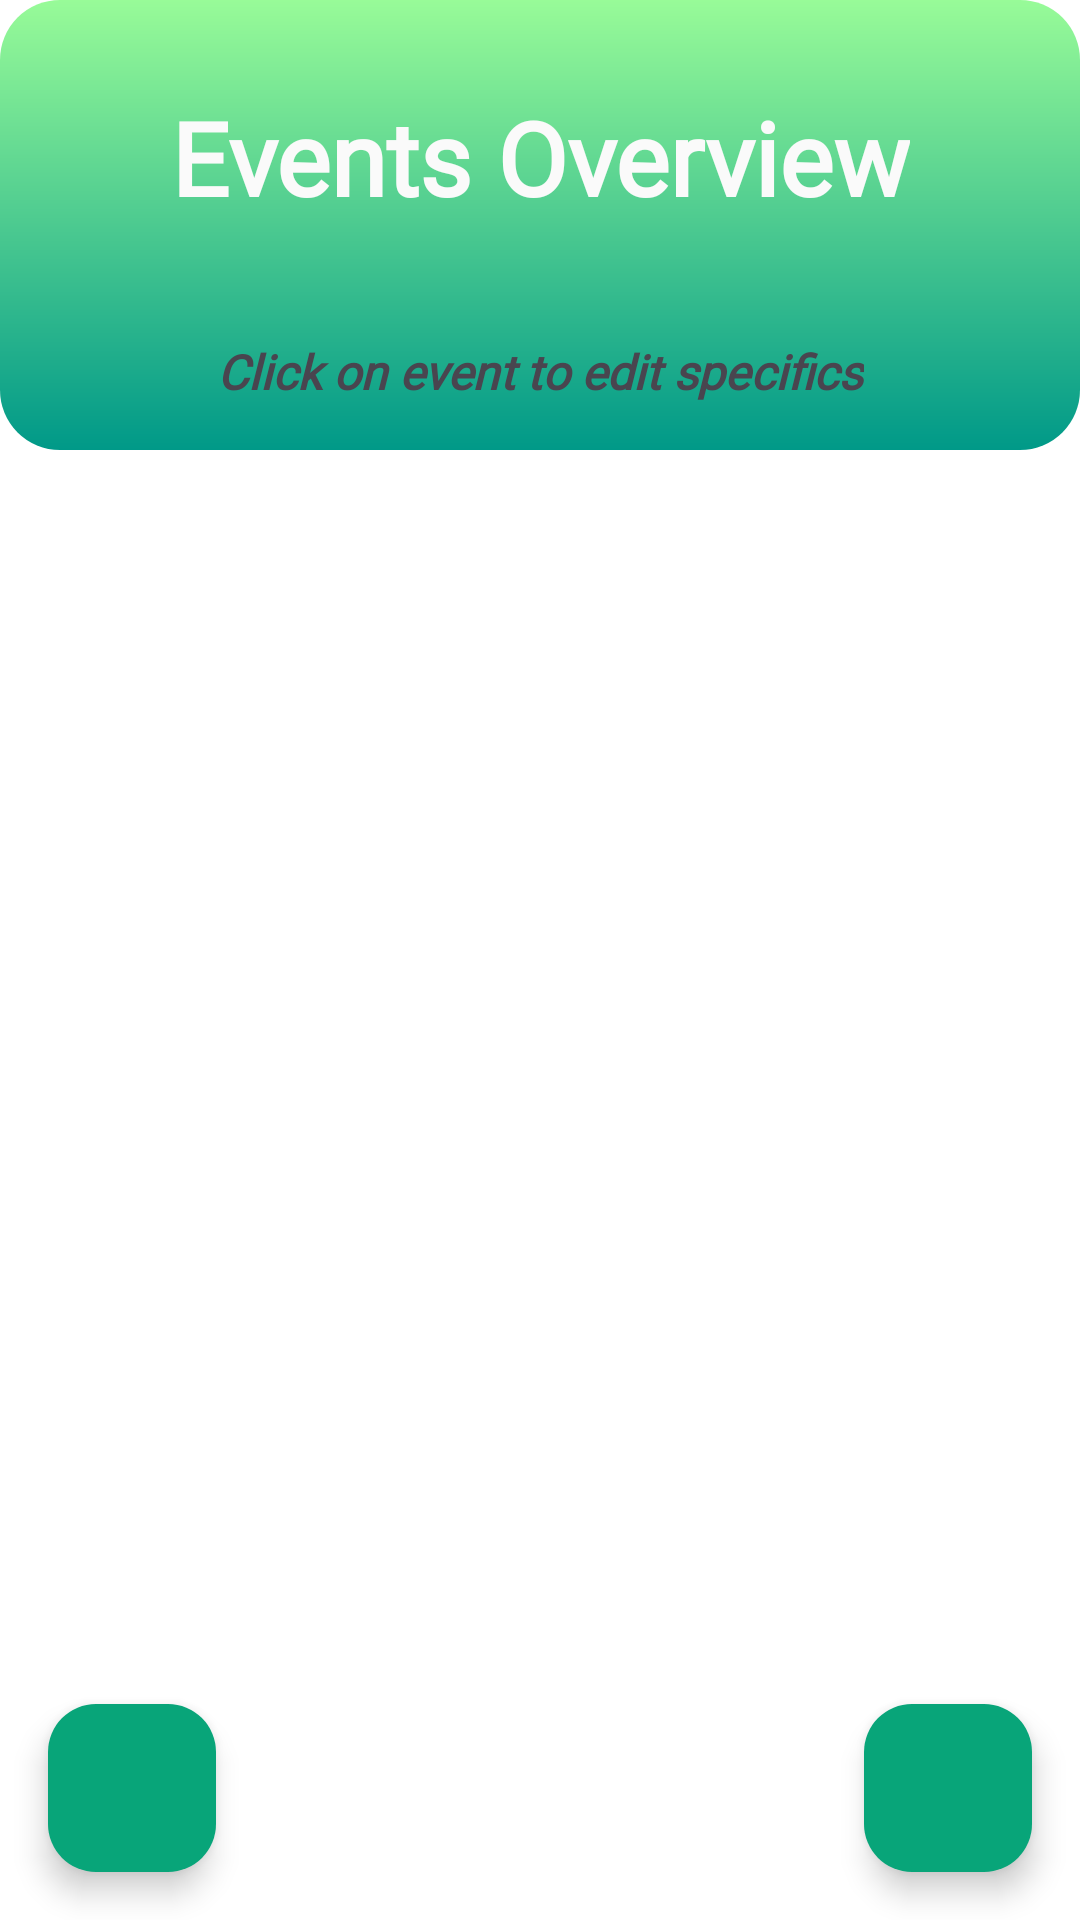

Layout XML and referenced resources for this Android screen:
<!-- AndroidManifest.xml: application theme Theme.BuzzHub -->
<!-- res/layout/fragment_first.xml -->
<?xml version="1.0" encoding="utf-8"?>
<FrameLayout xmlns:android="http://schemas.android.com/apk/res/android"
    xmlns:app="http://schemas.android.com/apk/res-auto"
    xmlns:tools="http://schemas.android.com/tools"
    android:layout_width="match_parent"
    android:layout_height="match_parent"
    tools:context=".FirstFragment">


    <androidx.constraintlayout.widget.ConstraintLayout
        android:layout_width="match_parent"
        android:layout_height="match_parent"
        android:background="#FFFFFF"
        android:backgroundTint="#FFFFFF">

        <FrameLayout
            android:id="@+id/frameLayout3"
            android:layout_width="match_parent"
            android:layout_height="150dp"
            android:background="@drawable/backgroundshape"
            app:layout_constraintEnd_toEndOf="parent"
            app:layout_constraintStart_toStartOf="parent"
            app:layout_constraintTop_toTopOf="parent">

            <androidx.constraintlayout.widget.ConstraintLayout
                android:layout_width="match_parent"
                android:layout_height="match_parent">

                <TextView
                    android:id="@+id/textView18"
                    android:layout_width="wrap_content"
                    android:layout_height="wrap_content"
                    android:layout_gravity="center_horizontal"
                    android:layout_marginTop="19dp"
                    android:layout_marginBottom="17dp"
                    android:fontFamily="@font/poppins_medium"
                    android:text="Click on event to edit specifics"
                    android:textSize="16sp"
                    android:textStyle="bold|italic"
                    app:layout_constraintBottom_toBottomOf="parent"
                    app:layout_constraintEnd_toEndOf="parent"
                    app:layout_constraintStart_toStartOf="parent"
                    app:layout_constraintTop_toBottomOf="@+id/textView17" />

                <TextView
                    android:id="@+id/textView17"
                    android:layout_width="wrap_content"
                    android:layout_height="wrap_content"
                    android:layout_marginTop="31dp"
                    android:layout_marginBottom="19dp"
                    android:fontFamily="@font/poppins_medium"
                    android:gravity="center_horizontal"
                    android:text="Events Overview"
                    android:textAlignment="center"
                    android:textColor="#FAFAFA"
                    android:textSize="34sp"
                    android:textStyle="bold"
                    app:layout_constraintBottom_toTopOf="@+id/textView18"
                    app:layout_constraintEnd_toEndOf="parent"
                    app:layout_constraintStart_toStartOf="parent"
                    app:layout_constraintTop_toTopOf="parent" />
            </androidx.constraintlayout.widget.ConstraintLayout>
        </FrameLayout>

        <androidx.recyclerview.widget.RecyclerView
            android:id="@+id/eventOverviewRecyclerView"
            android:layout_width="match_parent"
            android:layout_height="750dp"
            app:layout_constraintEnd_toEndOf="parent"
            app:layout_constraintStart_toStartOf="parent"
            app:layout_constraintTop_toBottomOf="@+id/frameLayout3"
            tools:listitem="@layout/card_view" />

        <com.google.android.material.floatingactionbutton.FloatingActionButton
            android:id="@+id/addButton"
            android:layout_width="wrap_content"
            android:layout_height="wrap_content"
            android:layout_marginEnd="16dp"
            android:layout_marginBottom="16dp"
            android:background="@color/yeah"
            android:clickable="true"
            android:src="@drawable/baseline_add_24"
            app:backgroundTint="@color/yeah"
            app:layout_constraintBottom_toBottomOf="parent"
            app:layout_constraintEnd_toEndOf="parent" />

        <com.google.android.material.floatingactionbutton.FloatingActionButton
            android:id="@+id/deleteButton"
            android:layout_width="wrap_content"
            android:layout_height="wrap_content"
            android:layout_marginStart="16dp"
            android:layout_marginBottom="16dp"
            android:clickable="true"
            android:src="@drawable/baseline_delete_24"
            app:backgroundTint="@color/yeah"
            app:layout_constraintBottom_toBottomOf="parent"
            app:layout_constraintStart_toStartOf="parent" />
    </androidx.constraintlayout.widget.ConstraintLayout>

</FrameLayout>
<!-- res/layout/card_view.xml (included above) -->
<?xml version="1.0" encoding="utf-8"?>
<androidx.constraintlayout.widget.ConstraintLayout xmlns:android="http://schemas.android.com/apk/res/android"
    xmlns:app="http://schemas.android.com/apk/res-auto"
    xmlns:tools="http://schemas.android.com/tools"
    android:layout_width="match_parent"
    android:layout_height="wrap_content">

    <androidx.cardview.widget.CardView
        android:layout_width="match_parent"
        android:layout_height="wrap_content"
        android:layout_margin="7dp"
        android:backgroundTint="#FFFFFF"
        app:cardCornerRadius="7dp"
        app:cardElevation="7dp"
        app:layout_constraintEnd_toEndOf="parent"
        app:layout_constraintStart_toStartOf="parent"
        app:layout_constraintTop_toTopOf="parent">

        <androidx.constraintlayout.widget.ConstraintLayout
            android:layout_width="match_parent"
            android:layout_height="75dp">

            <de.hdodenhof.circleimageview.CircleImageView
                android:id="@+id/sportingEventProfileImage"
                android:layout_width="60dp"
                android:layout_height="60dp"
                android:layout_marginStart="5dp"
                android:src="@drawable/johannesburg"
                app:civ_border_color="#FF000000"
                app:civ_border_width="2dp"
                app:layout_constraintBottom_toBottomOf="parent"
                app:layout_constraintStart_toStartOf="parent"
                app:layout_constraintTop_toTopOf="parent"
                app:layout_constraintVertical_bias="0.5" />

            <TextView
                android:id="@+id/textViewSportingEventName"
                android:layout_width="wrap_content"
                android:layout_height="wrap_content"
                android:layout_marginStart="20dp"
                android:text="Sibonelo"
                android:textColor="#0D0C0C"
                android:textSize="24sp"
                app:layout_constraintBottom_toBottomOf="parent"
                app:layout_constraintStart_toEndOf="@+id/sportingEventProfileImage"
                app:layout_constraintTop_toTopOf="parent" />

        </androidx.constraintlayout.widget.ConstraintLayout>
    </androidx.cardview.widget.CardView>
</androidx.constraintlayout.widget.ConstraintLayout>
<!-- resources referenced by this layout -->
<resources>
  <color name="yeah">#08A579</color>
  <!-- drawable backgroundshape (drawable) -->
  <?xml version="1.0" encoding="utf-8"?>
  <shape xmlns:android="http://schemas.android.com/apk/res/android"
      android:shape="rectangle"
  
      >
      <corners android:radius="20dp"/>
      <solid android:color="@color/white"
  
  
  
  
          />
      <gradient
          android:startColor="#98FB98"
          android:centerY="@integer/material_motion_duration_short_1"
          android:endColor="#009988"
          android:centerX="@integer/material_motion_duration_medium_2"
          android:type="linear"
          android:angle="@integer/material_motion_duration_long_2"/>
  </shape>
  <!-- drawable johannesburg: jpg bitmap (drawable, 532769 bytes) -->
  <style name="Theme.BuzzHub" parent="Base.Theme.BuzzHub" />
  <color name="white">#FFFFFFFF</color>
  <style name="Base.Theme.BuzzHub" parent="Theme.Material3.DayNight.NoActionBar">
          
          
      </style>
</resources>
